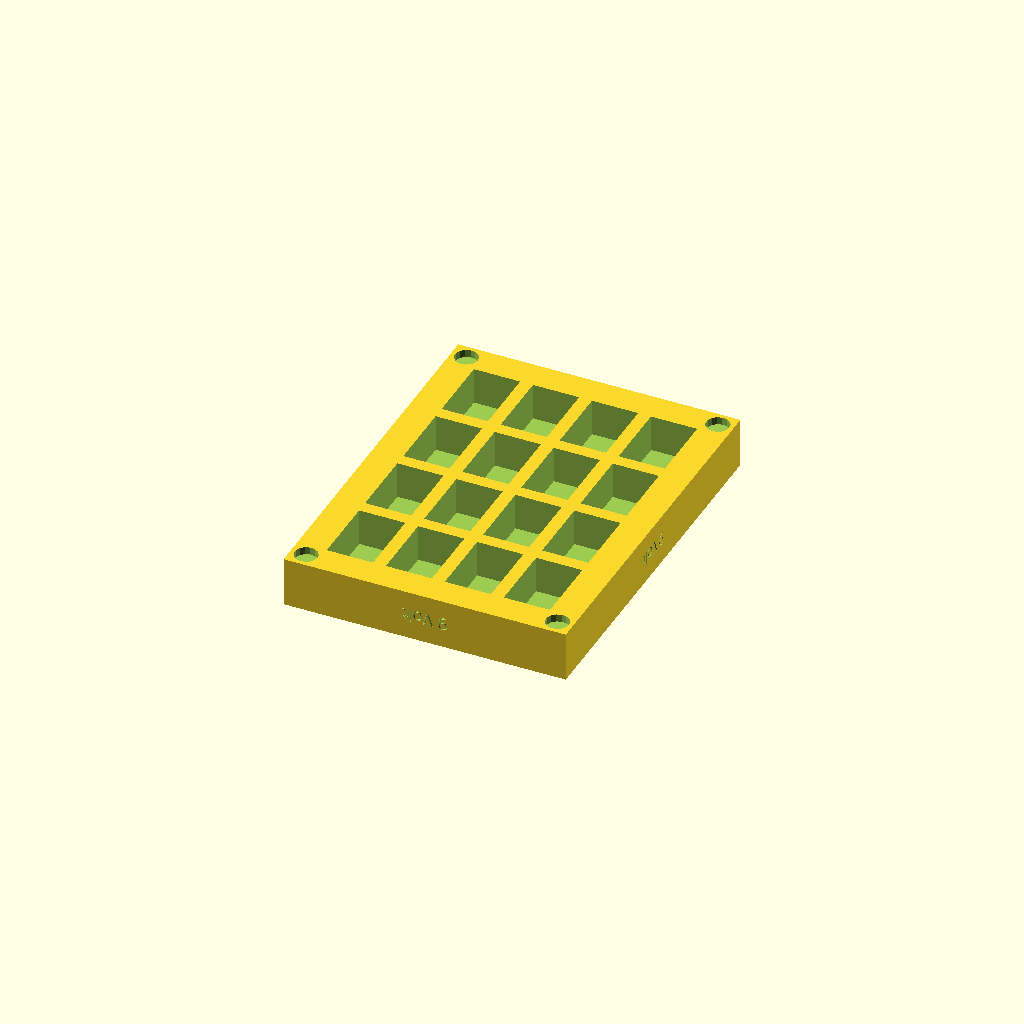
Cell 1: the model at its default parameters.
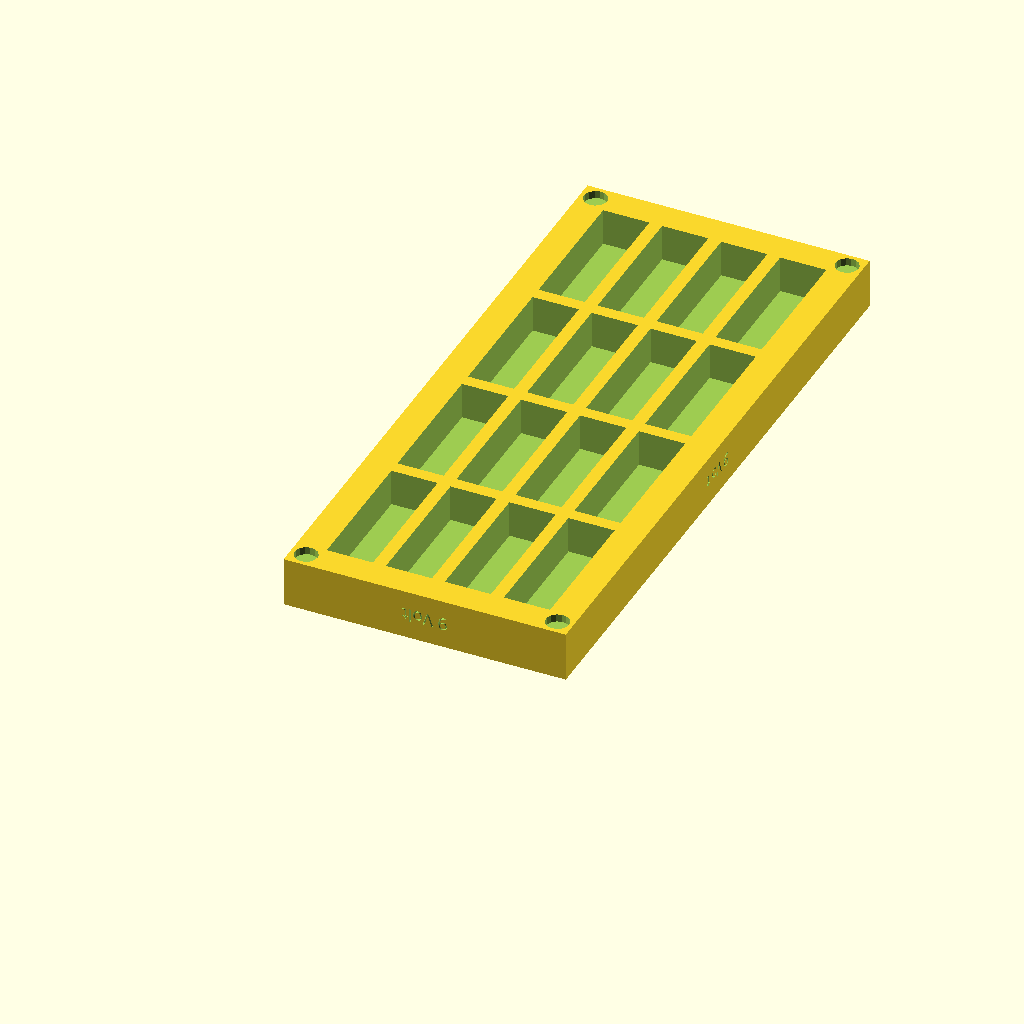
Cell 2 — BatteryD set to 54, the other parameters unchanged.
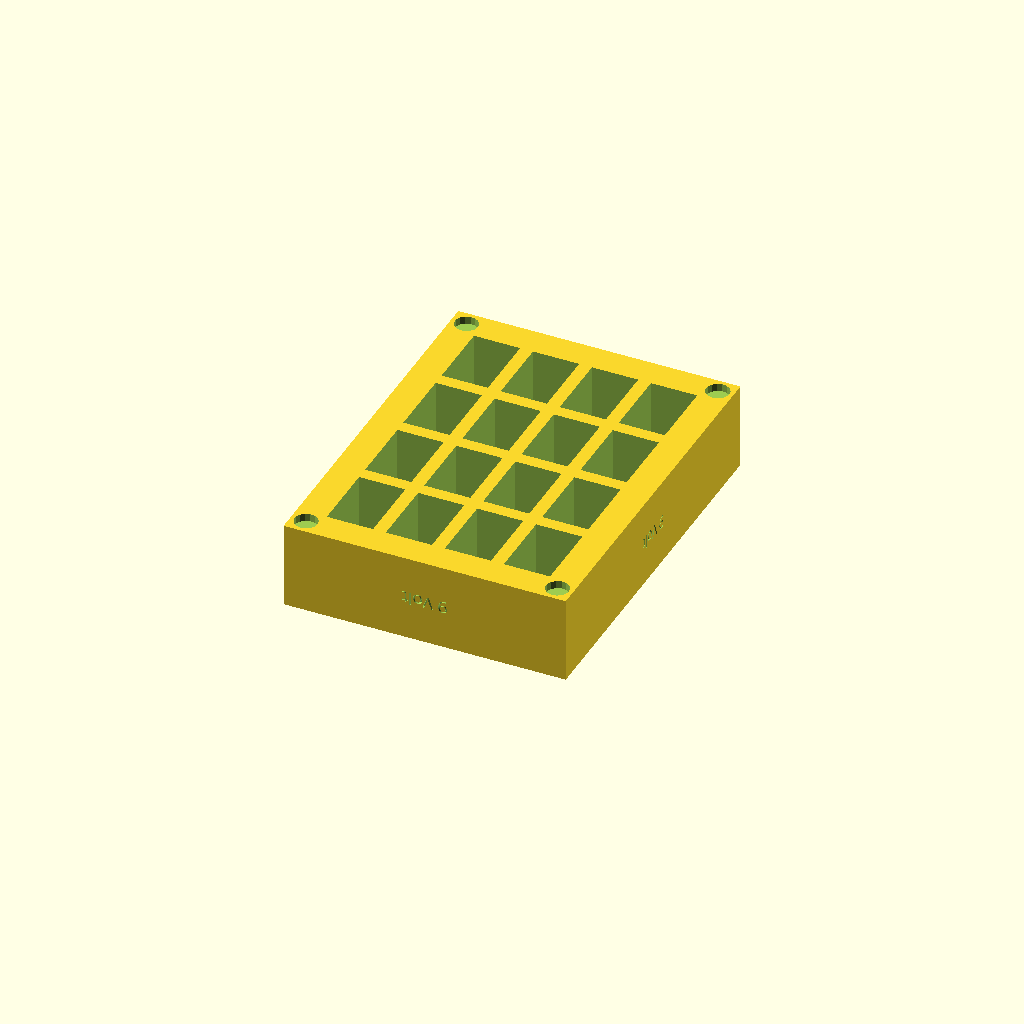
Cell 3: BatteryH = 96 (everything else at default).
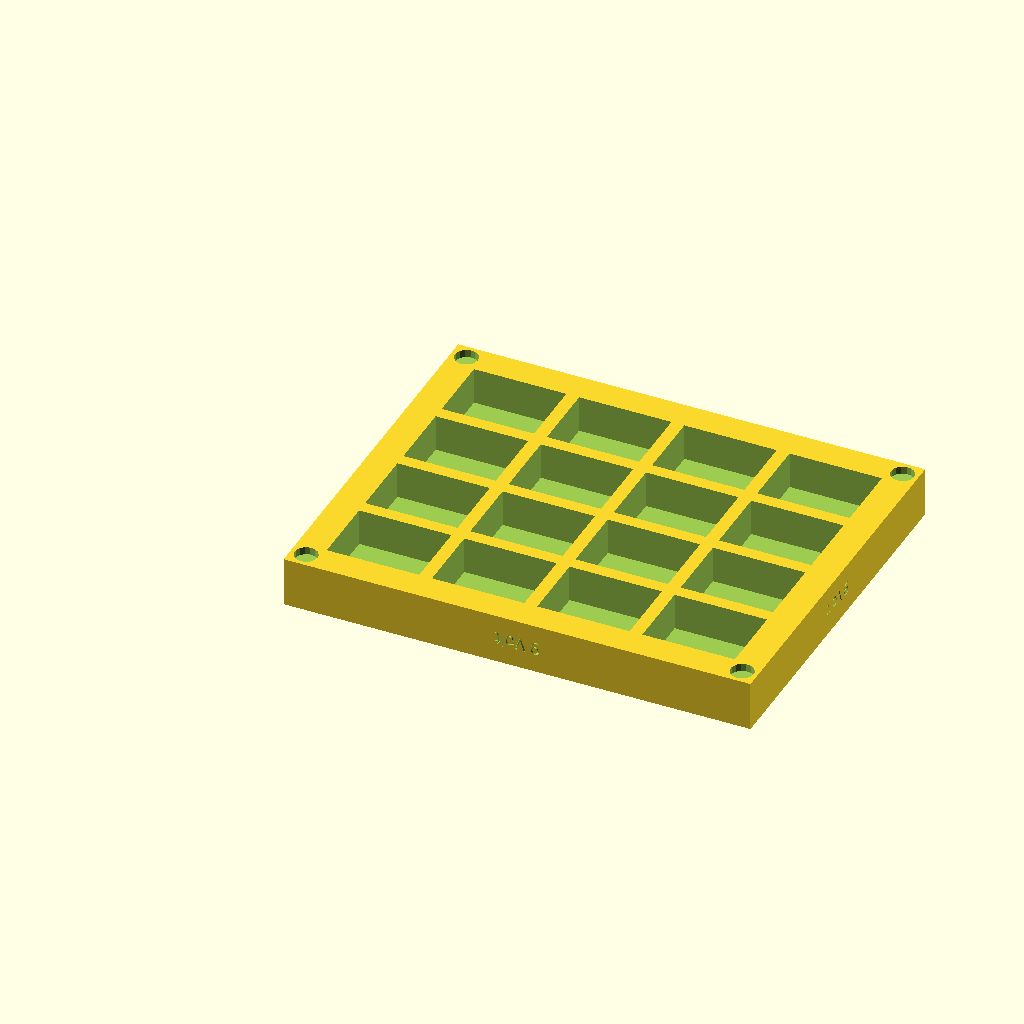
Cell 4: the same model with BatteryW = 36.
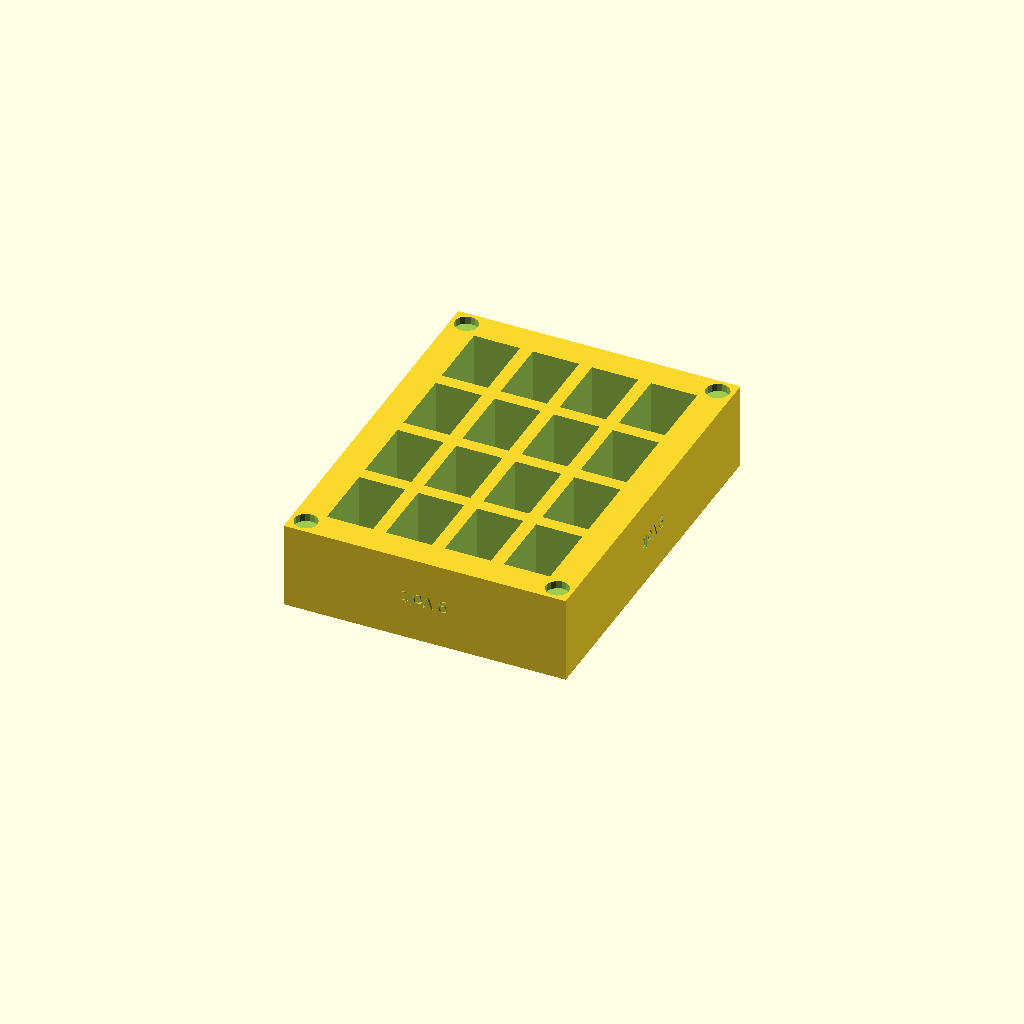
Cell 5: the same model with Height = 0.6.
All cells are drawn from one camera (rotation 55°, 0°, 25°, orthographic, colour scheme Cornfield), so only the parameter changes between them.
OpenSCAD source file Battery9vLid.scad:
Type="9 Volt";
BatteryD=27;
BatteryH=48;
BatteryW=18;
Orient=180;
Height=0.3;
Space=5;
BoxFloor=5;
Rows=4;
Col=4;
MagnetD=9;
MagnetH=4;

BatterySpaceY=BatteryD+Space;
BatterySpaceX=BatteryW+Space;
Wall=MagnetD;

BoxZ=(BatteryH*Height)+BoxFloor;
BoxY=(BatterySpaceY*Rows)+(Wall*2);
BoxX=(BatterySpaceX*Col)+(Wall*2);
MagnetR=ceil(MagnetD/2)+1;
Start=Wall+Space/2;


difference()
{
  cube([BoxX,BoxY,BoxZ]);
  for (y=[Start:BatterySpaceY:BoxY-Wall])
  {
    for (x=[Start:BatterySpaceX:BoxX-Wall])
    {
      translate([x,y,BoxFloor]) cube([BatteryW,BatteryD,BatteryH]);
      
    }
  }
  translate([BoxX/2,1,BoxZ/2]) rotate([90,Orient,0]) linear_extrude(height=2, convexity=2) text(Type,5, font="Tahoma", halign="center", valign="center");
  translate([BoxX-1,BoxY/2,BoxZ/2]) rotate([90,Orient,90]) linear_extrude(height=2, convexity=2) text(Type,5, font="Tahoma", halign="center", valign="center");
  translate([BoxX/2,BoxY-1,BoxZ/2]) rotate([90,Orient,180]) linear_extrude(height=2, convexity=2) text(Type,5, font="Tahoma", halign="center", valign="center");
  translate([1,BoxY/2,BoxZ/2]) rotate([90,Orient,270]) linear_extrude(height=2, convexity=2) text(Type,5, font="Tahoma", halign="center", valign="center");
  translate([MagnetR,MagnetR,BoxZ-MagnetH+1]) cylinder(d=MagnetD,h=MagnetH);
  translate([BoxX-MagnetR,MagnetR,BoxZ-MagnetH+1]) cylinder(d=MagnetD,h=MagnetH);
  translate([MagnetR,BoxY-MagnetR,BoxZ-MagnetH+1]) cylinder(d=MagnetD,h=MagnetH);
  translate([BoxX-MagnetR,BoxY-MagnetR,BoxZ-MagnetH+1]) cylinder(d=MagnetD, h=MagnetH);
}
Customizer parameters (derived from the source; name, type, default, range or options):
Type: string, default "9 Volt"
BatteryD: number, default 27
BatteryH: number, default 48
BatteryW: number, default 18
Orient: number, default 180
Height: number, default 0.3
Space: number, default 5
BoxFloor: number, default 5
Rows: number, default 4
Col: number, default 4
MagnetD: number, default 9
MagnetH: number, default 4
